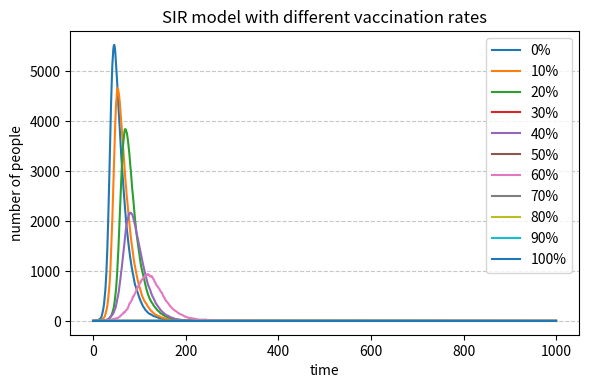

This chart was generated by the following Python code:
# import necessary libraries
import numpy as np
import matplotlib.pyplot as plt

# Basic model parameters: N for total number of people, S for susceptible, I for infected, R for recovered
N = 10000
beta = 0.3
gamma = 0.05
time_points = 1000

# Vaccination percentages
vaccination_rates = range(0, 101, 10)

plt.figure(figsize=(6, 4), dpi=150)

# Pseudocode:
# for each vaccination rate:
#     define number of vaccinated people (V)
#     set total population = 10000
#     start with 1 infected person if possible
#     calculate susceptible people as S = N - V - I
#     loop through time points
#         calculate infection probability
#         randomly decide new infections
#         randomly decide new recoveries
#         update S, I, R
#         record infected values
#     plot infected curve for this vaccination rate

for vacc_percent in vaccination_rates:
    V = int(N * vacc_percent / 100)

    # keep total population at 10000
    I = 1
    S = N - V - I
    R = 0

    # if everyone is vaccinated, there is no susceptible person left
    if S <= 0:
        S = 0
        I = 0

    I_values = [I]
    for t in range(time_points):
        infection_probability = beta * (I / N)

        if S > 0:
            new_infections = np.sum( np.random.choice( range(2), size=S, p=[1 - infection_probability, infection_probability] ) )
        else:
            new_infections = 0

        if I > 0:
            new_recoveries = np.sum( np.random.choice( range(2), size=I, p=[1 - gamma, gamma] ) )
        else:
            new_recoveries = 0

        # ensure counts do not exceed possible limits
        new_infections = min(new_infections, S)
        new_recoveries = min(new_recoveries, I + new_infections)

        S = S - new_infections
        I = I + new_infections - new_recoveries
        R = R + new_recoveries

        I_values.append(I)

    plt.plot(I_values, label=f"{vacc_percent}%")

plt.xlabel("time")
plt.ylabel("number of people")
plt.title("SIR model with different vaccination rates")
plt.legend()
plt.grid(axis='y', linestyle='--', alpha=0.7)
plt.tight_layout()
plt.show()
